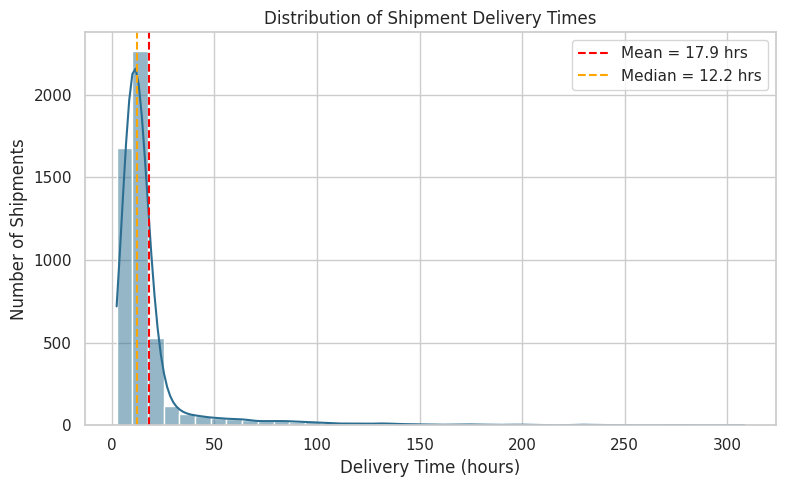
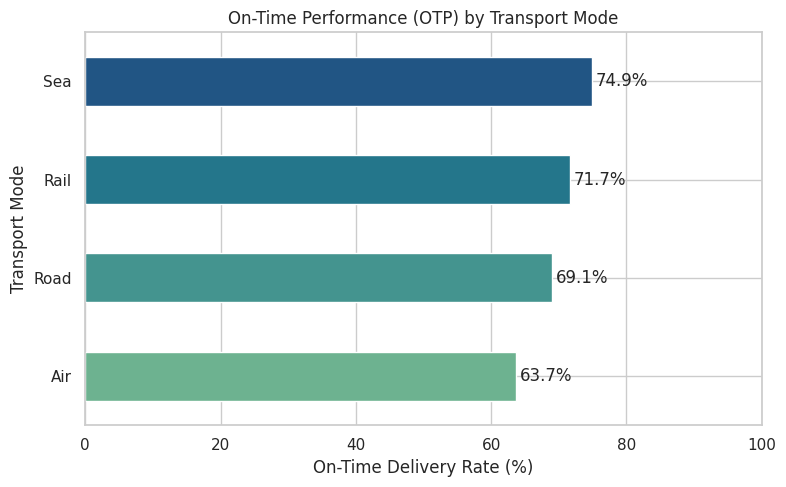
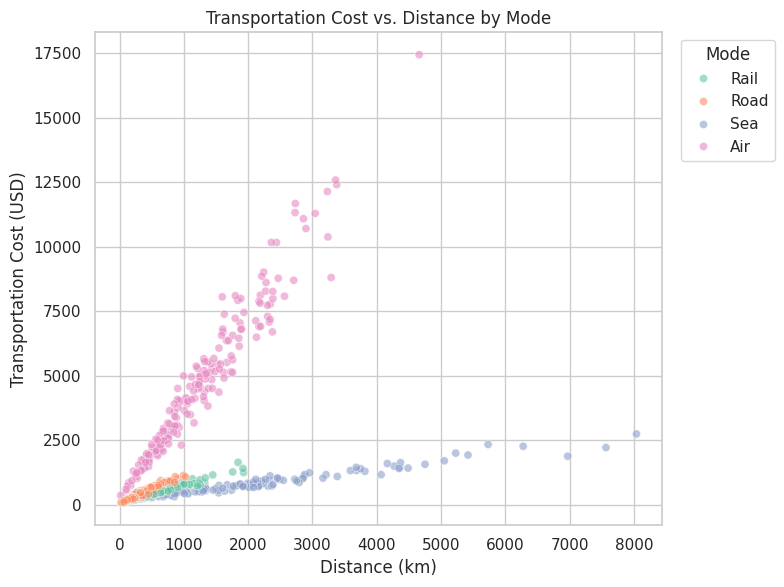
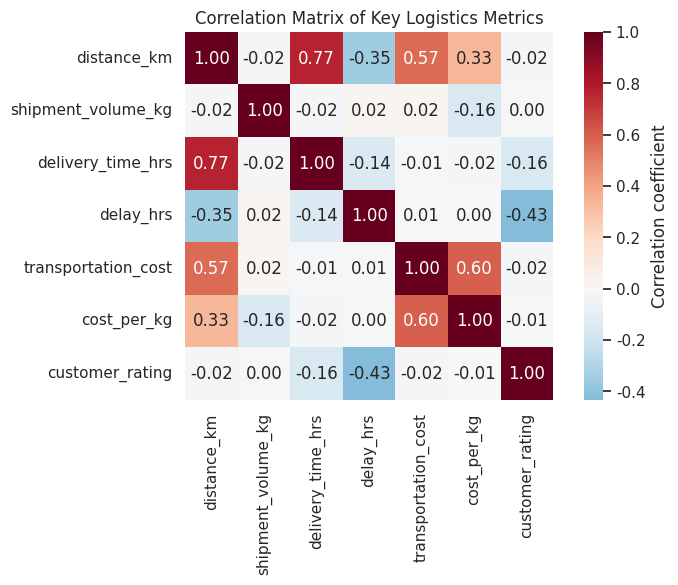
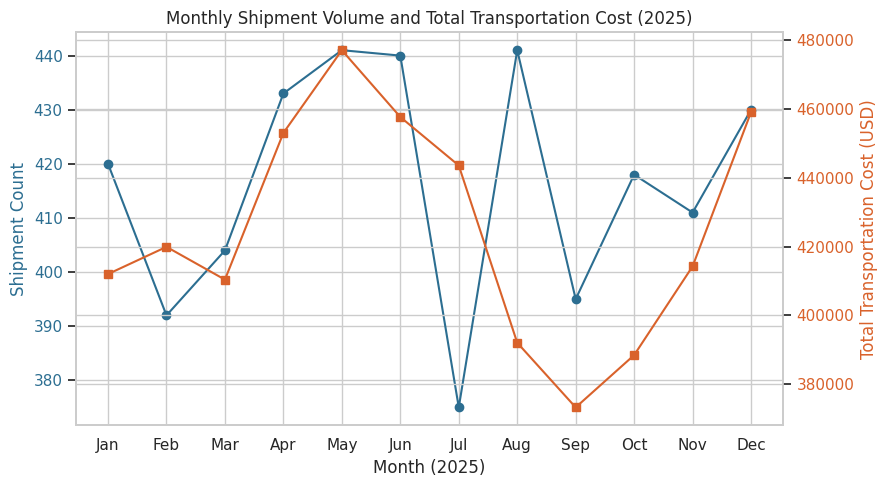
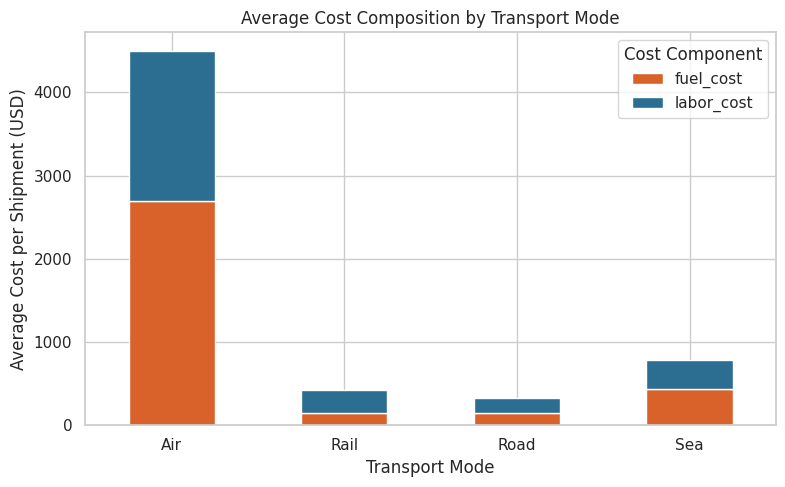
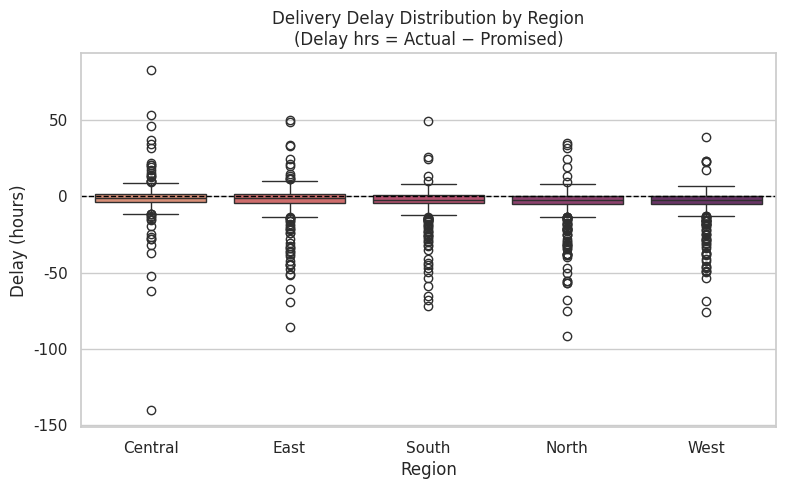
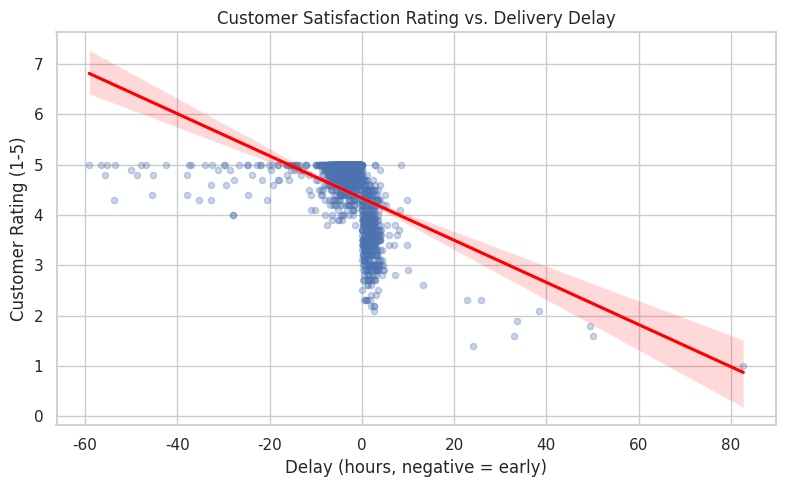

Python code for these plots, in order:
"""
Week 3 Task: Advanced Data Analysis and Visualization in Logistics
====================================================================
This script simulates a realistic logistics operations dataset, performs
exploratory data analysis (EDA), and generates a series of visualizations
that support operational, cost, and performance insights.

Author: Data Analysis Task
"""

import numpy as np
import pandas as pd
import matplotlib.pyplot as plt
import seaborn as sns
import os 


# ----------------------------------------------------------------------
# 0. Global settings
# ----------------------------------------------------------------------
np.random.seed(42)
sns.set_theme(style="whitegrid", palette="deep")
plt.rcParams["figure.dpi"] = 150
OUT = "images/"
os.makedirs(OUT, exist_ok=True) #Corrected this 

# ----------------------------------------------------------------------
# 1. DATA SIMULATION
# ----------------------------------------------------------------------
# We simulate one year (2025) of shipment-level records for a mid-size
# logistics operator running deliveries across five regional hubs and
# four transportation modes.
#
# Key variables:
#   shipment_id        - unique identifier
#   date                - shipment date (daily granularity across FY2025)
#   region              - delivery region / distribution hub
#   transport_mode      - Road, Rail, Air, Sea
#   shipment_volume_kg  - weight/volume of the shipment
#   distance_km         - distance travelled
#   delivery_time_hrs   - actual time from dispatch to delivery
#   promised_time_hrs   - contractual/SLA delivery time
#   transportation_cost - total cost of moving the shipment (USD)
#   fuel_cost           - fuel component of transportation cost (USD)
#   labor_cost          - labor component of transportation cost (USD)
#   delay_flag          - 1 if delivered later than promised_time_hrs
#   customer_rating     - post-delivery satisfaction score (1-5)

n = 5000
regions = ["North", "South", "East", "West", "Central"]
region_weights = [0.24, 0.20, 0.18, 0.22, 0.16]
modes = ["Road", "Rail", "Air", "Sea"]
mode_weights = [0.55, 0.20, 0.15, 0.10]

# Mode-specific base parameters (speed profile & cost profile)
mode_params = {
    "Road": {"speed_kmh": 55,  "cost_per_km": 1.10, "base_cost": 40,  "variability": 0.20},
    "Rail": {"speed_kmh": 65,  "cost_per_km": 0.65, "base_cost": 90,  "variability": 0.15},
    "Air":  {"speed_kmh": 700, "cost_per_km": 3.50, "base_cost": 250, "variability": 0.30},
    "Sea":  {"speed_kmh": 35,  "cost_per_km": 0.30, "base_cost": 150, "variability": 0.25},
}

dates = pd.date_range("2025-01-01", "2025-12-31", freq="D")

df = pd.DataFrame({
    "shipment_id": [f"SHP{100000+i}" for i in range(n)],
    "date": np.random.choice(dates, size=n),
    "region": np.random.choice(regions, size=n, p=region_weights),
    "transport_mode": np.random.choice(modes, size=n, p=mode_weights),
})

# Distance depends loosely on mode (air/sea legs tend to be longer haul)
distance_base = df["transport_mode"].map({
    "Road": 250, "Rail": 500, "Air": 1200, "Sea": 2000
})
df["distance_km"] = np.round(
    np.random.gamma(shape=2.2, scale=distance_base / 2.2), 1
)

# Shipment volume (kg) - right-skewed, typical of mixed freight
df["shipment_volume_kg"] = np.round(np.random.lognormal(mean=6.2, sigma=0.9, size=n), 1)
df["shipment_volume_kg"] = df["shipment_volume_kg"].clip(20, 20000)

# Delivery time: base on distance/speed + mode variability + regional congestion factor
region_congestion = {"North": 1.00, "South": 1.08, "East": 1.15, "West": 0.95, "Central": 1.20}

def simulate_delivery_time(row):
    params = mode_params[row["transport_mode"]]
    base_hours = row["distance_km"] / params["speed_kmh"]
    congestion = region_congestion[row["region"]]
    noise = np.random.normal(1.0, params["variability"])
    handling_hours = np.random.uniform(2, 12)  # loading/unloading/customs etc.
    return max(base_hours * congestion * noise + handling_hours, 1)

df["delivery_time_hrs"] = df.apply(simulate_delivery_time, axis=1).round(1)

# Promised (SLA) time: typically set with a buffer over an "ideal" delivery time
df["promised_time_hrs"] = (
    (df["distance_km"] / df["transport_mode"].map({m: mode_params[m]["speed_kmh"] for m in modes}))
    * 1.25 + 8
).round(1)

df["delay_hrs"] = (df["delivery_time_hrs"] - df["promised_time_hrs"]).round(1)
df["delay_flag"] = (df["delay_hrs"] > 0).astype(int)

# Transportation cost = base + per-km cost (scaled by mode) + volume surcharge + noise
def simulate_cost(row):
    params = mode_params[row["transport_mode"]]
    distance_cost = row["distance_km"] * params["cost_per_km"]
    volume_surcharge = row["shipment_volume_kg"] * 0.015
    noise = np.random.normal(1.0, 0.12)
    return max((params["base_cost"] + distance_cost + volume_surcharge) * noise, 10)

df["transportation_cost"] = simulate_cost_series = df.apply(simulate_cost, axis=1).round(2)

# Split cost into fuel vs labor components (illustrative ratios by mode)
fuel_ratio = df["transport_mode"].map({"Road": 0.45, "Rail": 0.35, "Air": 0.60, "Sea": 0.55})
df["fuel_cost"] = (df["transportation_cost"] * fuel_ratio).round(2)
df["labor_cost"] = (df["transportation_cost"] - df["fuel_cost"]).round(2)

# Customer satisfaction: negatively correlated with delay, with noise
df["customer_rating"] = (
    5 - (df["delay_flag"] * np.random.uniform(0.5, 2.0, size=n))
    - (df["delay_hrs"].clip(lower=0) / 20)
    + np.random.normal(0, 0.4, size=n)
).clip(1, 5).round(1)

df["month"] = df["date"].dt.month_name().str[:3]
df["month_num"] = df["date"].dt.month
df["cost_per_kg"] = (df["transportation_cost"] / df["shipment_volume_kg"]).round(3)

df.to_csv("logistics_dataset.csv", index=False)
print("Dataset simulated:", df.shape)
print(df.head())

# ----------------------------------------------------------------------
# 2. EXPLORATORY DATA ANALYSIS
# ----------------------------------------------------------------------
summary_stats = df[[
    "delivery_time_hrs", "promised_time_hrs", "delay_hrs",
    "shipment_volume_kg", "distance_km", "transportation_cost",
    "cost_per_kg", "customer_rating"
]].describe().T
summary_stats["skew"] = df[summary_stats.index].skew()
summary_stats.to_csv("summary_statistics.csv")
print("\n=== Summary Statistics ===")
print(summary_stats.round(2))

# On-time performance
otp_overall = 100 * (1 - df["delay_flag"].mean())
print(f"\nOverall On-Time Performance (OTP): {otp_overall:.1f}%")

otp_by_mode = 100 * (1 - df.groupby("transport_mode")["delay_flag"].mean())
otp_by_region = 100 * (1 - df.groupby("region")["delay_flag"].mean())
print("\nOTP by mode:\n", otp_by_mode.round(1))
print("\nOTP by region:\n", otp_by_region.round(1))

# Correlation matrix
corr_cols = ["distance_km", "shipment_volume_kg", "delivery_time_hrs",
             "delay_hrs", "transportation_cost", "cost_per_kg", "customer_rating"]
corr = df[corr_cols].corr()
corr.to_csv("correlation_matrix.csv")
print("\n=== Correlation Matrix ===")
print(corr.round(2))

# Average cost & delay by mode / region (pivot tables)
mode_summary = df.groupby("transport_mode").agg(
    avg_cost=("transportation_cost", "mean"),
    avg_cost_per_kg=("cost_per_kg", "mean"),
    avg_delivery_hrs=("delivery_time_hrs", "mean"),
    otp_pct=("delay_flag", lambda x: 100 * (1 - x.mean())),
    avg_rating=("customer_rating", "mean"),
    shipments=("shipment_id", "count"),
).round(2)
mode_summary.to_csv("mode_summary.csv")
print("\n=== Mode-level Summary ===")
print(mode_summary)

region_summary = df.groupby("region").agg(
    avg_cost=("transportation_cost", "mean"),
    avg_delivery_hrs=("delivery_time_hrs", "mean"),
    otp_pct=("delay_flag", lambda x: 100 * (1 - x.mean())),
    avg_rating=("customer_rating", "mean"),
    shipments=("shipment_id", "count"),
).round(2)
region_summary.to_csv("region_summary.csv")
print("\n=== Region-level Summary ===")
print(region_summary)

# ----------------------------------------------------------------------
# 3. VISUALIZATIONS
# ----------------------------------------------------------------------

# --- 3.1 Distribution of delivery times (histogram + KDE) ---------------
plt.figure(figsize=(8, 5))
sns.histplot(df["delivery_time_hrs"], bins=40, kde=True, color="#2C6E91")
plt.axvline(df["delivery_time_hrs"].mean(), color="red", linestyle="--", label=f"Mean = {df['delivery_time_hrs'].mean():.1f} hrs")
plt.axvline(df["delivery_time_hrs"].median(), color="orange", linestyle="--", label=f"Median = {df['delivery_time_hrs'].median():.1f} hrs")
plt.title("Distribution of Shipment Delivery Times")
plt.xlabel("Delivery Time (hours)")
plt.ylabel("Number of Shipments")
plt.legend()
plt.tight_layout()
plt.savefig(OUT + "01_delivery_time_distribution.png")
plt.close()

# --- 3.2 On-time performance by transport mode (bar chart) --------------
plt.figure(figsize=(8, 5))
ax = otp_by_mode.sort_values().plot(kind="barh", color=sns.color_palette("crest", 4))
plt.title("On-Time Performance (OTP) by Transport Mode")
plt.xlabel("On-Time Delivery Rate (%)")
plt.ylabel("Transport Mode")
for i, v in enumerate(otp_by_mode.sort_values()):
    plt.text(v + 0.5, i, f"{v:.1f}%", va="center")
plt.xlim(0, 100)
plt.tight_layout()
plt.savefig(OUT + "02_otp_by_mode.png")
plt.close()

# --- 3.3 Transportation cost vs. distance (scatter, colored by mode) ----
plt.figure(figsize=(8, 6))
sns.scatterplot(data=df.sample(1200, random_state=1), x="distance_km", y="transportation_cost",
                 hue="transport_mode", alpha=0.6, s=35, palette="Set2")
plt.title("Transportation Cost vs. Distance by Mode")
plt.xlabel("Distance (km)")
plt.ylabel("Transportation Cost (USD)")
plt.legend(title="Mode", bbox_to_anchor=(1.02, 1), loc="upper left")
plt.tight_layout()
plt.savefig(OUT + "03_cost_vs_distance.png")
plt.close()

# --- 3.4 Correlation heatmap --------------------------------------------
plt.figure(figsize=(8, 6))
sns.heatmap(corr, annot=True, fmt=".2f", cmap="RdBu_r", center=0, square=True,
            cbar_kws={"label": "Correlation coefficient"})
plt.title("Correlation Matrix of Key Logistics Metrics")
plt.tight_layout()
plt.savefig(OUT + "04_correlation_heatmap.png")
plt.close()

# --- 3.5 Monthly shipment volume & cost trend (dual-axis line chart) ----
monthly = df.groupby(["month_num", "month"]).agg(
    total_volume=("shipment_volume_kg", "sum"),
    total_cost=("transportation_cost", "sum"),
    shipments=("shipment_id", "count"),
).reset_index().sort_values("month_num")

fig, ax1 = plt.subplots(figsize=(9, 5))
ax2 = ax1.twinx()
ax1.plot(monthly["month"], monthly["shipments"], color="#2C6E91", marker="o", label="Shipment Count")
ax2.plot(monthly["month"], monthly["total_cost"], color="#D9622B", marker="s", label="Total Cost (USD)")
ax1.set_xlabel("Month (2025)")
ax1.set_ylabel("Shipment Count", color="#2C6E91")
ax2.set_ylabel("Total Transportation Cost (USD)", color="#D9622B")
ax1.tick_params(axis="y", labelcolor="#2C6E91")
ax2.tick_params(axis="y", labelcolor="#D9622B")
plt.title("Monthly Shipment Volume and Total Transportation Cost (2025)")
fig.tight_layout()
plt.savefig(OUT + "05_monthly_trend.png")
plt.close()

# --- 3.6 Cost breakdown by mode (stacked bar: fuel vs labor) ------------
cost_breakdown = df.groupby("transport_mode")[["fuel_cost", "labor_cost"]].mean()
plt.figure(figsize=(8, 5))
cost_breakdown.plot(kind="bar", stacked=True, color=["#D9622B", "#2C6E91"], figsize=(8, 5))
plt.title("Average Cost Composition by Transport Mode")
plt.ylabel("Average Cost per Shipment (USD)")
plt.xlabel("Transport Mode")
plt.xticks(rotation=0)
plt.legend(title="Cost Component")
plt.tight_layout()
plt.savefig(OUT + "06_cost_breakdown.png")
plt.close()

# --- 3.7 Delay distribution by region (boxplot) --------------------------
plt.figure(figsize=(8, 5))
order = df.groupby("region")["delay_hrs"].median().sort_values(ascending=False).index
sns.boxplot(data=df, x="region", y="delay_hrs", order=order, palette="flare")
plt.axhline(0, color="black", linestyle="--", linewidth=1)
plt.title("Delivery Delay Distribution by Region\n(Delay hrs = Actual − Promised)")
plt.xlabel("Region")
plt.ylabel("Delay (hours)")
plt.tight_layout()
plt.savefig(OUT + "07_delay_by_region.png")
plt.close()

# --- 3.8 Customer rating vs delay (scatter + trend) ----------------------
plt.figure(figsize=(8, 5))
sns.regplot(data=df.sample(1500, random_state=2), x="delay_hrs", y="customer_rating",
            scatter_kws={"alpha": 0.3, "s": 20}, line_kws={"color": "red"})
plt.title("Customer Satisfaction Rating vs. Delivery Delay")
plt.xlabel("Delay (hours, negative = early)")
plt.ylabel("Customer Rating (1-5)")
plt.tight_layout()
plt.savefig(OUT + "08_rating_vs_delay.png")
plt.close()

print("\nAll visualizations saved to the images/ directory.")
